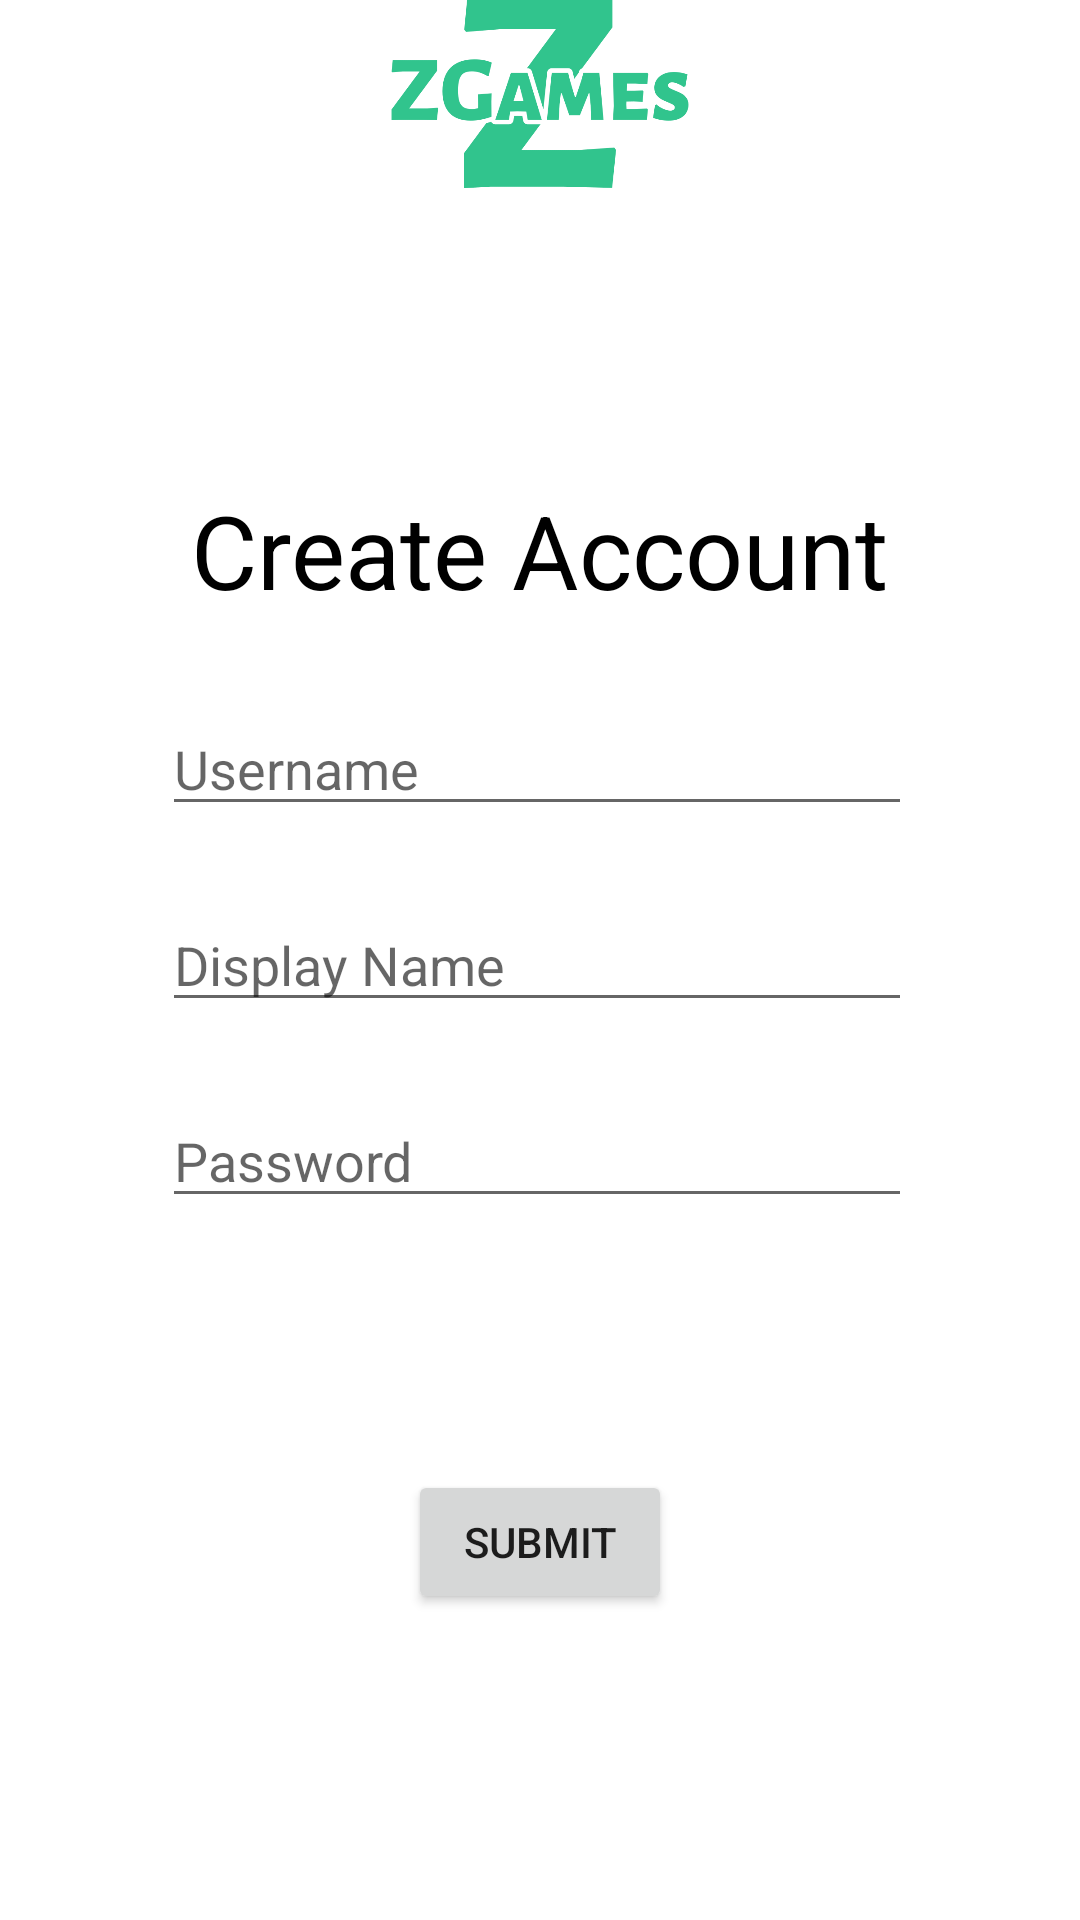

The Android layout XML behind this screen, and the referenced resources:
<!-- AndroidManifest.xml: application theme Theme.ZGames -->
<!-- res/layout/fragment_signup.xml -->
<?xml version="1.0" encoding="utf-8"?>
<FrameLayout xmlns:android="http://schemas.android.com/apk/res/android"
    xmlns:app="http://schemas.android.com/apk/res-auto"
    xmlns:tools="http://schemas.android.com/tools"
    android:layout_width="match_parent"
    android:layout_height="match_parent"
    tools:context=".SignupFragment">

    <androidx.constraintlayout.widget.ConstraintLayout
        android:layout_width="match_parent"
        android:layout_height="match_parent">

        <ImageView
            android:id="@+id/imageView"
            android:layout_width="wrap_content"
            android:layout_height="150dp"
            android:layout_marginBottom="581dp"
            android:src="@drawable/logo_color"
            app:layout_constraintBottom_toBottomOf="parent"
            app:layout_constraintEnd_toEndOf="parent"
            app:layout_constraintStart_toStartOf="parent"
            app:layout_constraintTop_toTopOf="parent" />

        <TextView
            android:id="@+id/textView"
            android:layout_width="wrap_content"
            android:layout_height="wrap_content"
            android:layout_marginTop="56dp"
            android:text="Create Account"
            android:textColor="#000000"
            android:textSize="34sp"
            app:layout_constraintEnd_toEndOf="parent"
            app:layout_constraintStart_toStartOf="parent"
            app:layout_constraintTop_toBottomOf="@+id/imageView" />

        <EditText
            android:id="@+id/SUdisplayNameField"
            android:layout_width="250dp"
            android:layout_height="wrap_content"
            android:layout_marginTop="24dp"
            android:ems="10"
            android:hint="Display Name"
            android:inputType="textPersonName"
            app:layout_constraintEnd_toEndOf="parent"
            app:layout_constraintHorizontal_bias="0.49"
            app:layout_constraintStart_toStartOf="parent"
            app:layout_constraintTop_toBottomOf="@+id/SUusernameField" />

        <EditText
            android:id="@+id/SUpasswordField"
            android:layout_width="250dp"
            android:layout_height="wrap_content"
            android:layout_marginTop="24dp"
            android:ems="10"
            android:hint="Password"
            android:inputType="textPersonName"
            app:layout_constraintEnd_toEndOf="parent"
            app:layout_constraintHorizontal_bias="0.49"
            app:layout_constraintStart_toStartOf="parent"
            app:layout_constraintTop_toBottomOf="@+id/SUdisplayNameField" />

        <Button
            android:id="@+id/submitSignupButton"
            android:layout_width="wrap_content"
            android:layout_height="wrap_content"
            android:layout_marginTop="84dp"
            android:text="Submit"
            app:layout_constraintEnd_toEndOf="parent"
            app:layout_constraintStart_toStartOf="parent"
            app:layout_constraintTop_toBottomOf="@+id/SUpasswordField" />

        <EditText
            android:id="@+id/SUusernameField"
            android:layout_width="250dp"
            android:layout_height="wrap_content"
            android:layout_marginTop="28dp"
            android:ems="10"
            android:hint="Username"
            android:inputType="textPersonName"
            app:layout_constraintEnd_toEndOf="parent"
            app:layout_constraintHorizontal_bias="0.49"
            app:layout_constraintStart_toStartOf="parent"
            app:layout_constraintTop_toBottomOf="@+id/textView" />

    </androidx.constraintlayout.widget.ConstraintLayout>
</FrameLayout>
<!-- resources referenced by this layout -->
<resources>
  <!-- drawable logo_color: png bitmap (drawable, 28669 bytes) -->
  <style name="Theme.ZGames" parent="Theme.MaterialComponents.DayNight.DarkActionBar">
          
          <item name="colorPrimary">@color/orange</item>
          <item name="colorPrimaryVariant">@color/purple_700</item>
          <item name="colorOnPrimary">@color/white</item>
          
          <item name="colorSecondary">@color/teal_200</item>
          <item name="colorSecondaryVariant">@color/teal_700</item>
          <item name="colorOnSecondary">@color/black</item>
          
          <item name="android:statusBarColor">?attr/colorPrimaryVariant</item>
          
      </style>
  <color name="orange">#FB6A27</color>
  <color name="purple_700">#FF3700B3</color>
  <color name="white">#FFFFFFFF</color>
  <color name="teal_200">#FF03DAC5</color>
  <color name="teal_700">#FF018786</color>
  <color name="black">#FF000000</color>
</resources>
